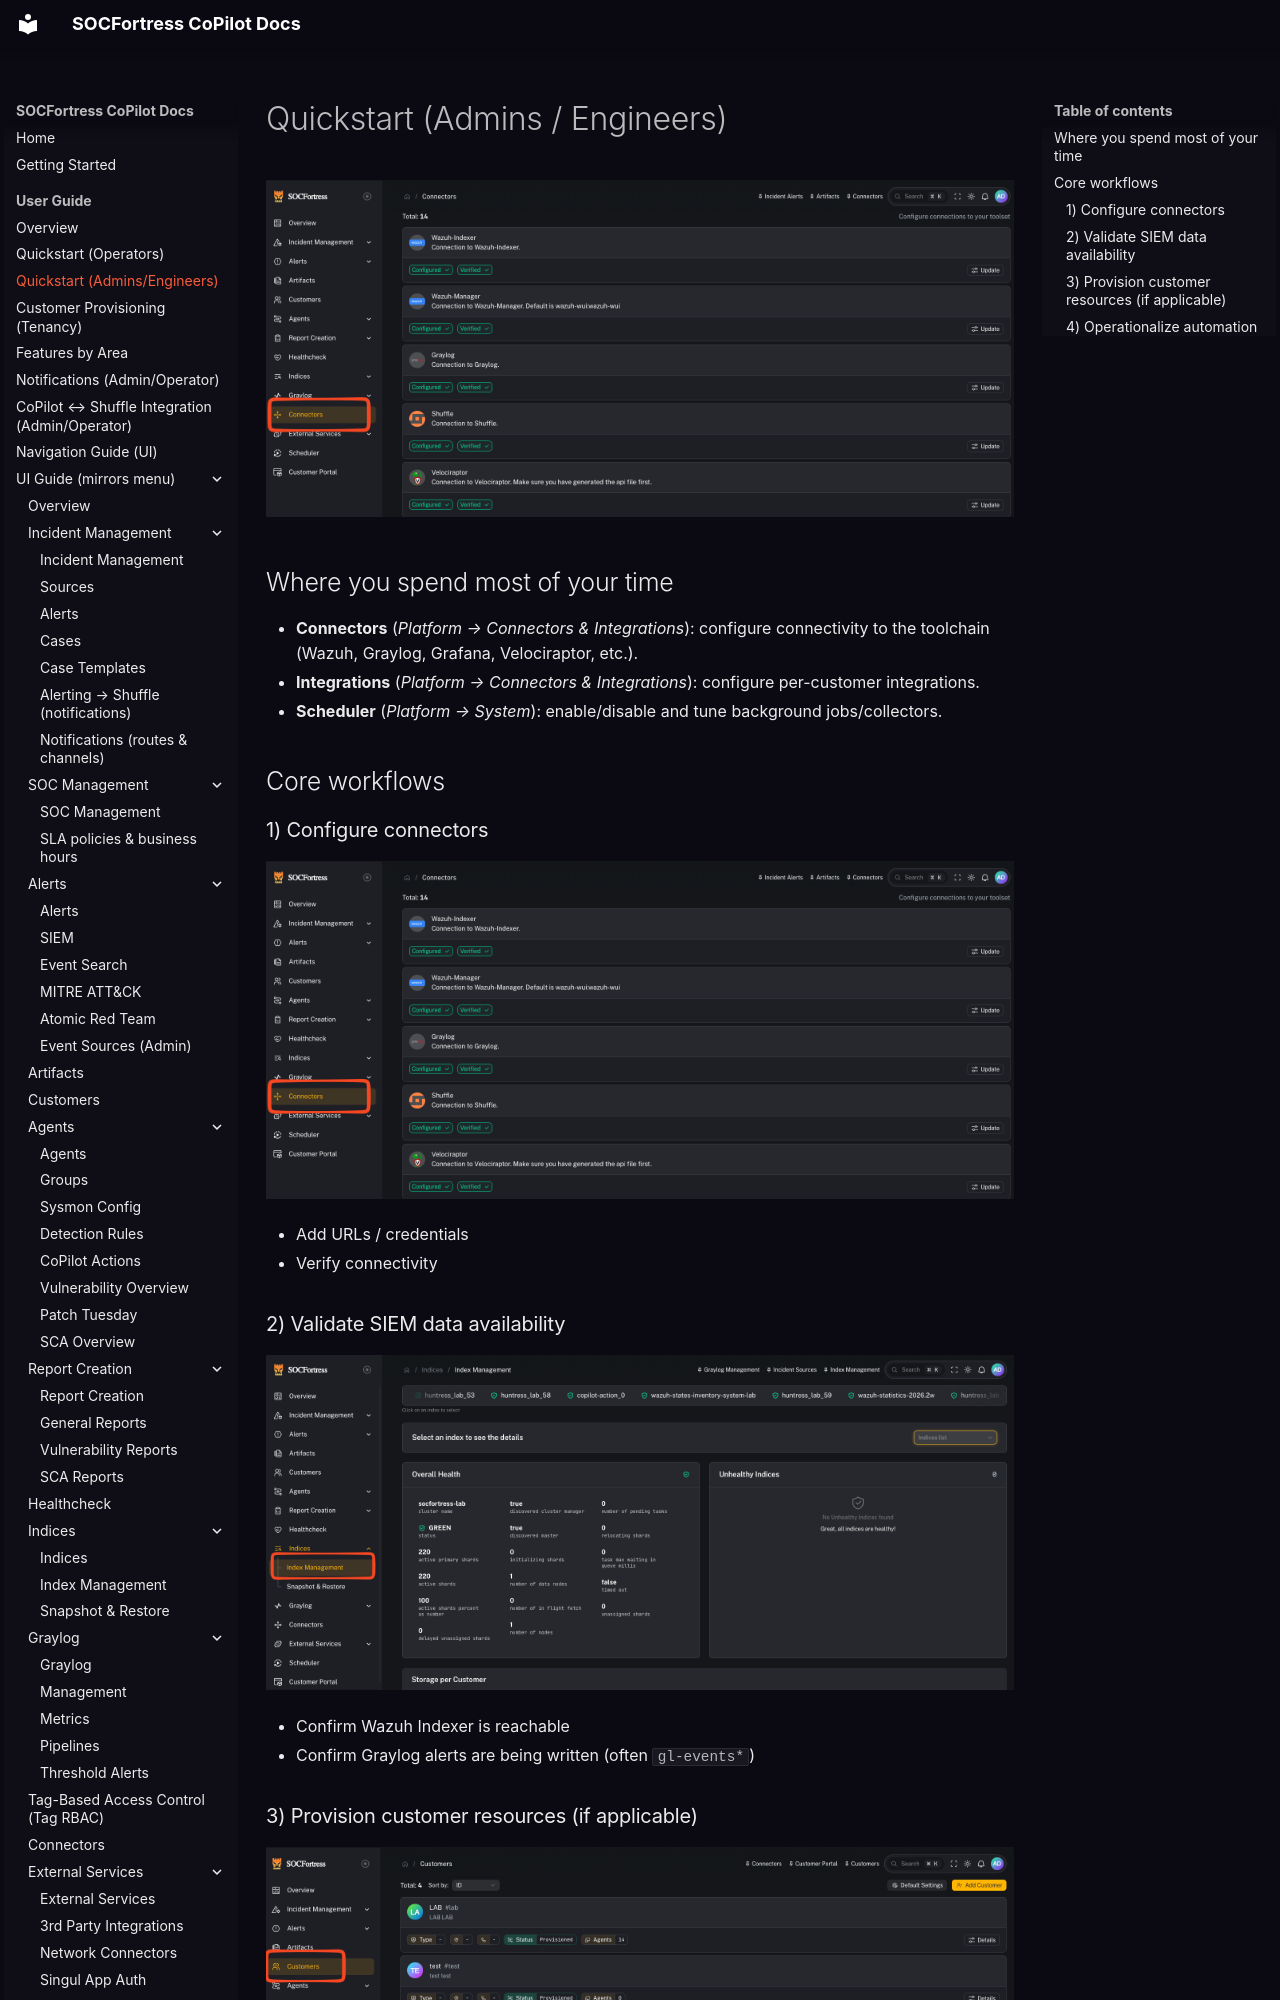

repository: socfortress/CoPilot · page: user/admins-quickstart/index.html · generator: mkdocs

# Quickstart (Admins / Engineers)

![Connectors](../assets/ui/connectors.png)

## Where you spend most of your time

- **Connectors** (*Platform → Connectors & Integrations*): configure connectivity to the toolchain (Wazuh, Graylog, Grafana, Velociraptor, etc.).
- **Integrations** (*Platform → Connectors & Integrations*): configure per-customer integrations.
- **Scheduler** (*Platform → System*): enable/disable and tune background jobs/collectors.

## Core workflows

### 1) Configure connectors

![Connectors](../assets/ui/connectors.png)

- Add URLs / credentials
- Verify connectivity

### 2) Validate SIEM data availability

![Platform → Log Management → Index Management](../assets/ui/indices-management.png)

- Confirm Wazuh Indexer is reachable
- Confirm Graylog alerts are being written (often `gl-events*`)
